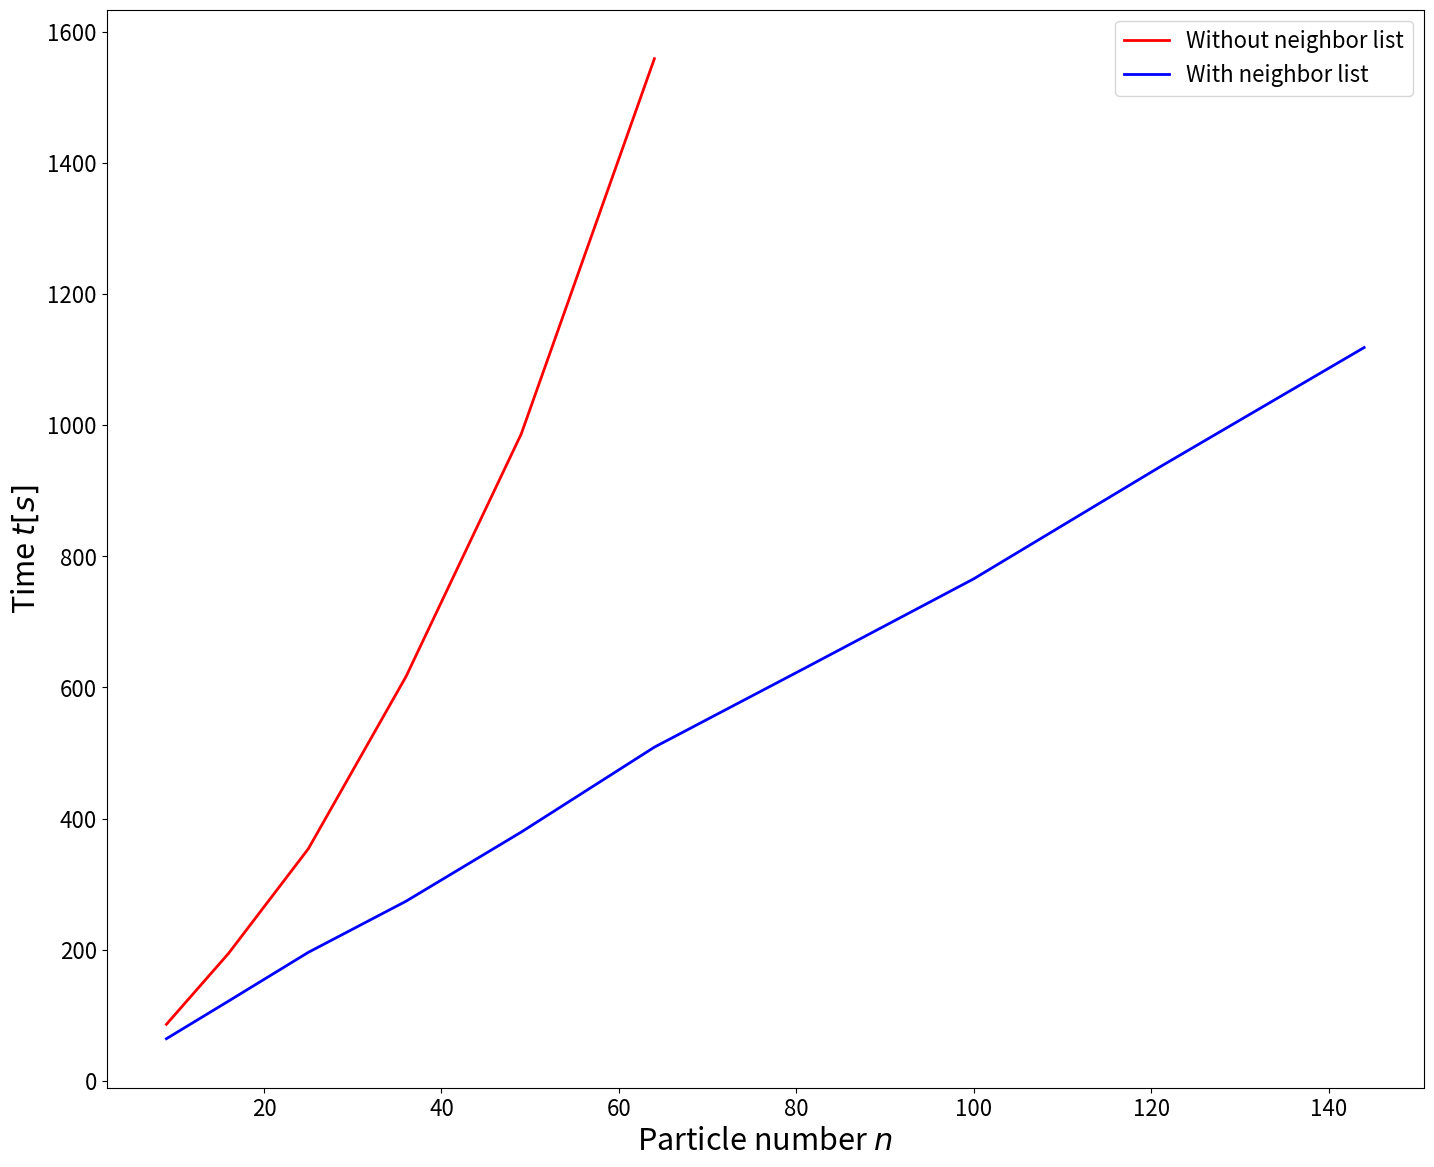

Write Python code to recreate this figure.
#!/usr/bin/env python
# -*- coding: utf-8 -*-
import matplotlib.pyplot as plt
import matplotlib

a=[
(3,64.25),
(4,121.62),
(5,196.0),
(6,273.88),
(7,379.43),
(8,508.86),
(9,629.66),
(10,765.59),
(11,936.41),
(12,1118.29)
]

b = [
(3,86.17),
(4,194.32),
(5,353.97),
(6,616.37),
(7,986.72),
(8,1558.71)
]

font = {'size' : 22}

matplotlib.rc('font', **font)
matplotlib.rc('xtick', labelsize=16)
matplotlib.rc('ytick', labelsize=16)

n = [a[x][0]**2 for x in range(len(a))]
t = [a[x][1] for x in range(len(a))]

nb = [b[x][0]**2 for x in range(len(b))]
tb = [b[x][1] for x in range(len(b))]

plt.plot(nb,tb, color="r", linestyle="-", linewidth=2,label=u'Without neighbor list')
plt.plot(n,t, color="b", linestyle="-", linewidth=2,label=u'With neighbor list')
plt.xlabel(u"Particle number $n$")
plt.ylabel(u"Time $t[s]$")
plt.legend(loc=1,prop={'size':16})
fig = plt.gcf()
fig.set_size_inches(17,14)

plt.savefig('cpuBoth.png',dpi=100)
